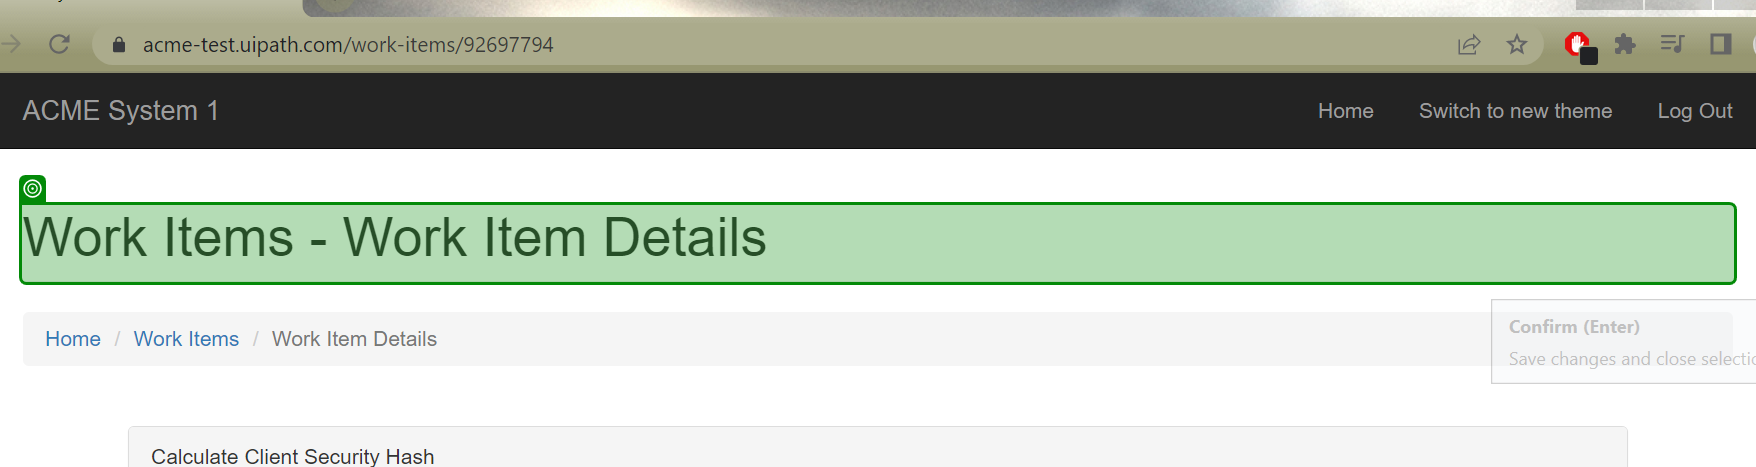
Task: Robotic Enterprise Framework
Workflow: System1_NavigateTo_WIDetails

Step 1: check the heading in window 'ACME System 1 - Work Items' (chrome.exe)
